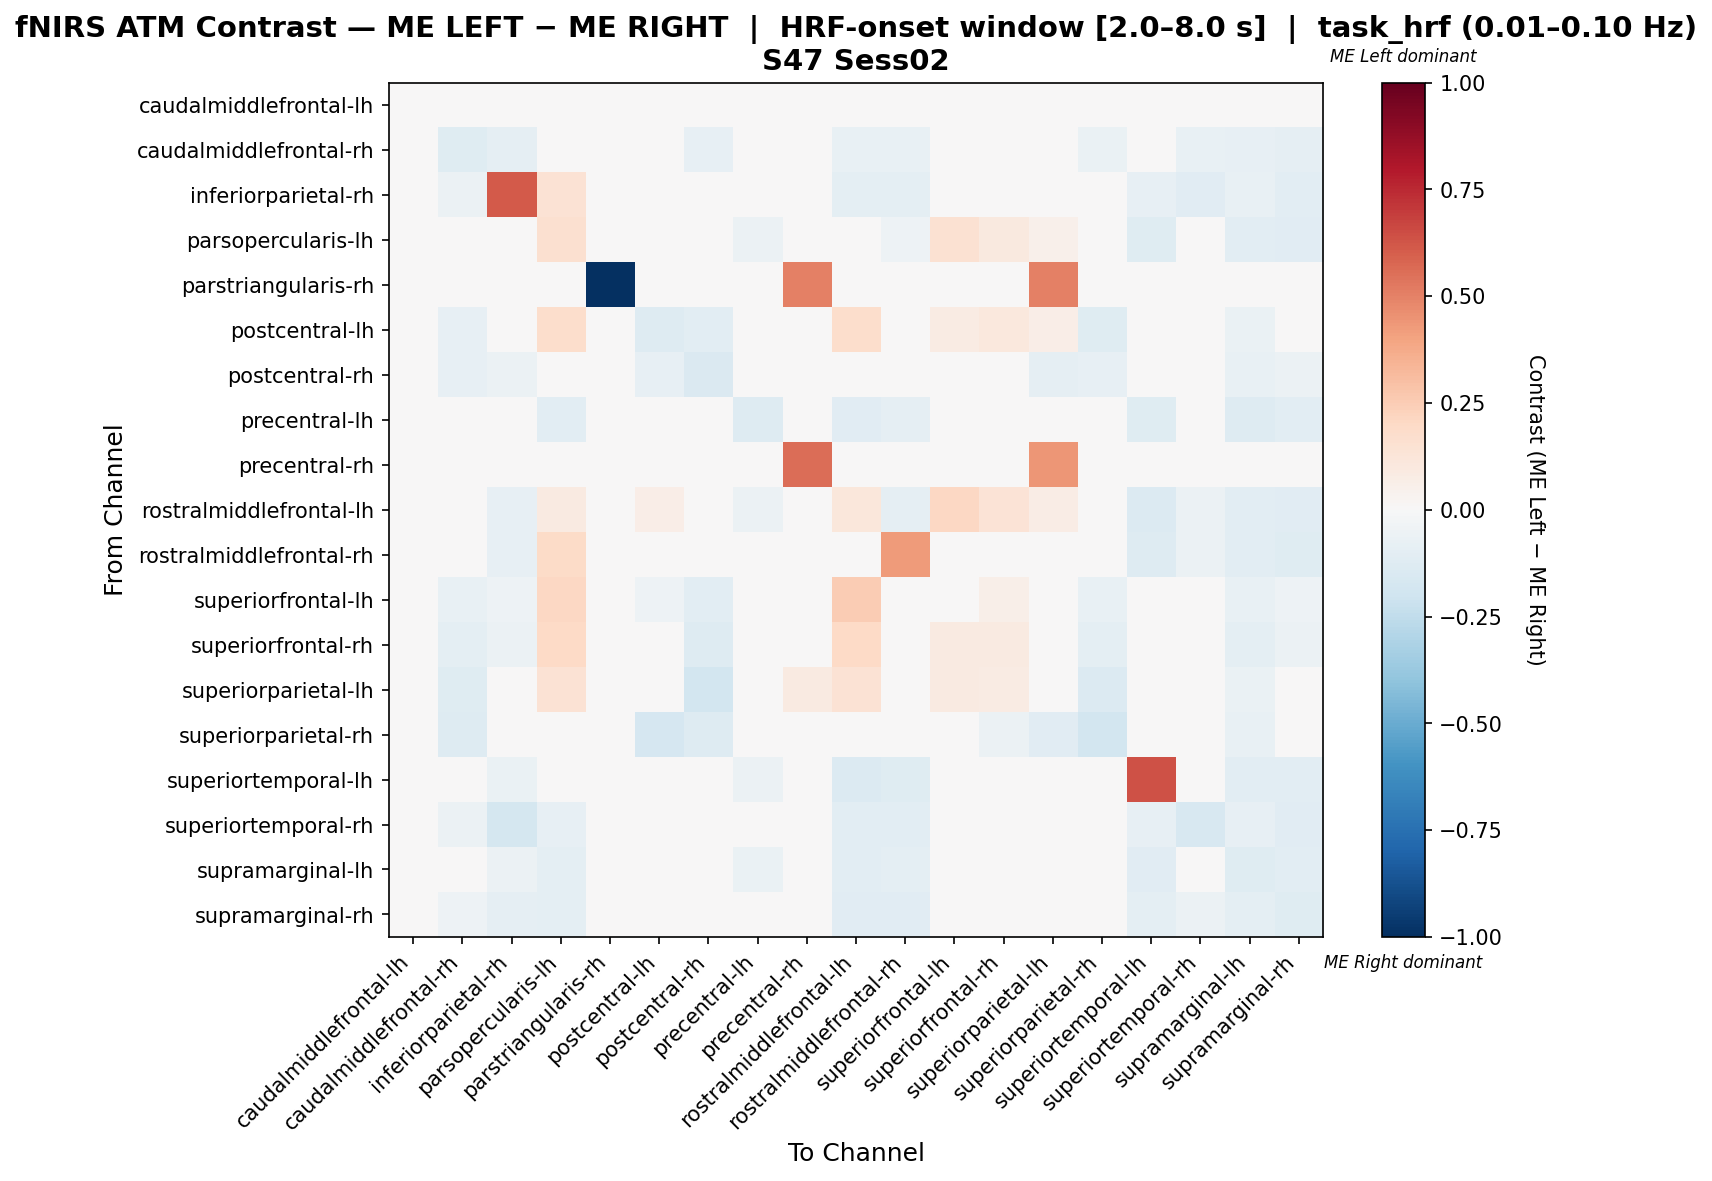

Data behind this chart, as committed beside it:
, caudalmiddlefrontal-lh, caudalmiddlefrontal-rh, inferiorparietal-rh, parsopercularis-lh, parstriangularis-rh, postcentral-lh, postcentral-rh, precentral-lh, precentral-rh, rostralmiddlefrontal-lh, rostralmiddlefrontal-rh, superiorfrontal-lh, superiorfrontal-rh, superiorparietal-lh, superiorparietal-rh, superiortemporal-lh, superiortemporal-rh, supramarginal-lh, supramarginal-rh
caudalmiddlefrontal-lh, 0.0, 0.0, 0.0, 0.0, 0.0, 0.0, 0.0, 0.0, 0.0, 0.0, 0.0, 0.0, 0.0, 0.0, 0.0, 0.0, 0.0, 0.0, 0.0
caudalmiddlefrontal-rh, 0.0, -0.1227, -0.09202, -0.04294, 0.0, -0.04908, -0.07975, -0.01227, 0.0, -0.07362, -0.07362, -0.0184, -0.02454, -0.04908, -0.06748, -0.04294, -0.07362, -0.08589, -0.09202
inferiorparietal-rh, 0.0, -0.06024, 0.6171, 0.1419, 0.0, -0.01606, -0.04016, -0.008032, 0.0, -0.09639, -0.09639, -0.01205, -0.01606, -0.02008, -0.02008, -0.08032, -0.1124, -0.07631, -0.1044
parsopercularis-lh, 0.0, -0.01969, -0.002839, 0.1633, 0.0, 0.04762, -0.01969, -0.05906, 0.0, 0.0244, -0.05115, 0.1497, 0.09524, 0.05442, 0.0, -0.1185, -0.04724, -0.1063, -0.1102
parstriangularis-rh, 0.0, 0.0, 0.0, 0.0, -1.0, 0.0, 0.0, 0.0, 0.5, 0.0, 0.0, 0.0, 0.0, 0.5, 0.0, 0.0, 0.0, 0.0, 0.0
postcentral-lh, 0.0, -0.08, -0.04, 0.175, 0.0, -0.13, -0.1067, -0.02667, 0.0, 0.175, 0.0, 0.08167, 0.1083, 0.07, -0.12, 0.0, 0.0, -0.06667, -0.04
postcentral-rh, 0.0, -0.08594, -0.0625, -0.03906, 0.0, -0.08594, -0.1484, -0.01562, 0.0, -0.03906, -0.03906, -0.04688, -0.03906, -0.09375, -0.08594, -0.03906, -0.03906, -0.07812, -0.0625
precentral-lh, 0.0, -0.02941, -0.02206, -0.1029, 0.0, -0.02206, -0.02941, -0.1324, 0.0, -0.1103, -0.08824, -0.02206, -0.02206, -0.02941, -0.02941, -0.125, 0.0, -0.1324, -0.1029
precentral-rh, 0.0, 0.0, 0.0, 0.0, 0.0, 0.0, 0.0, 0.0, 0.5556, 0.0, 0.0, 0.0, 0.0, 0.4444, 0.0, 0.0, 0.0, 0.0, 0.0
rostralmiddlefrontal-lh, 0.0, -0.03448, -0.07931, 0.08801, 0.0, 0.06667, -0.01724, -0.05517, 0.0, 0.1123, -0.08949, 0.2095, 0.1333, 0.07619, 0.0, -0.1345, -0.05862, -0.1034, -0.1138
rostralmiddlefrontal-rh, 0.0, -0.03716, -0.08108, 0.1927, 0.0, 0.0, -0.01689, -0.0473, 0.0, -0.02423, 0.4295, 0.0, 0.0, 0.0, 0.0, -0.1284, -0.06081, -0.1047, -0.1216
superiorfrontal-lh, 0.0, -0.07273, -0.05455, 0.2083, 0.0, -0.05436, -0.1091, -0.03636, 0.0, 0.25, 0.0, 0.00322, 0.05492, 0.01061, -0.07273, 0.0, 0.0, -0.07273, -0.05455
superiorfrontal-rh, 0.0, -0.09434, -0.0566, 0.2, 0.0, -0.03208, -0.1321, -0.03774, 0.0, 0.2, 0.0, 0.08679, 0.09137, 0.01995, -0.09434, 0.0, 0.0, -0.09434, -0.0566
superiorparietal-lh, 0.0, -0.12, -0.04, 0.1455, 0.0, 0.02061, -0.1867, -0.02667, 0.09091, 0.1455, 0.0, 0.09212, 0.07879, 0.04, -0.1333, 0.0, 0.0, -0.06667, -0.04
superiorparietal-rh, 0.0, -0.1268, -0.04225, 0.0, 0.0, -0.169, -0.1268, -0.02817, 0.0, 0.0, 0.0, -0.04225, -0.05634, -0.1127, -0.1831, 0.0, 0.0, -0.07042, -0.04225
superiortemporal-lh, 0.0, -0.01786, -0.06429, 0.0382, 0.0, 0.0, -0.01786, -0.06071, 0.0, -0.1357, -0.1214, 0.0, 0.0, 0.0, 0.0, 0.6332, -0.04286, -0.1036, -0.1071
superiortemporal-rh, 0.0, -0.06215, -0.1751, -0.0791, 0.0, 0.0, -0.02825, 0.0, 0.0, -0.1073, -0.1073, 0.0, 0.0, 0.0, 0.0, -0.0791, -0.1638, -0.08475, -0.113
supramarginal-lh, 0.0, -0.04514, -0.0625, -0.1007, 0.0, -0.02083, -0.03819, -0.06597, 0.0, -0.1076, -0.1007, -0.01042, -0.01389, -0.02083, -0.02083, -0.1111, -0.04861, -0.125, -0.1076
supramarginal-rh, 0.0, -0.05, -0.09062, -0.1, 0.0, -0.0125, -0.03125, -0.04688, 0.0, -0.1156, -0.1156, -0.009375, -0.0125, -0.01562, -0.01562, -0.1, -0.0625, -0.1, -0.1219
